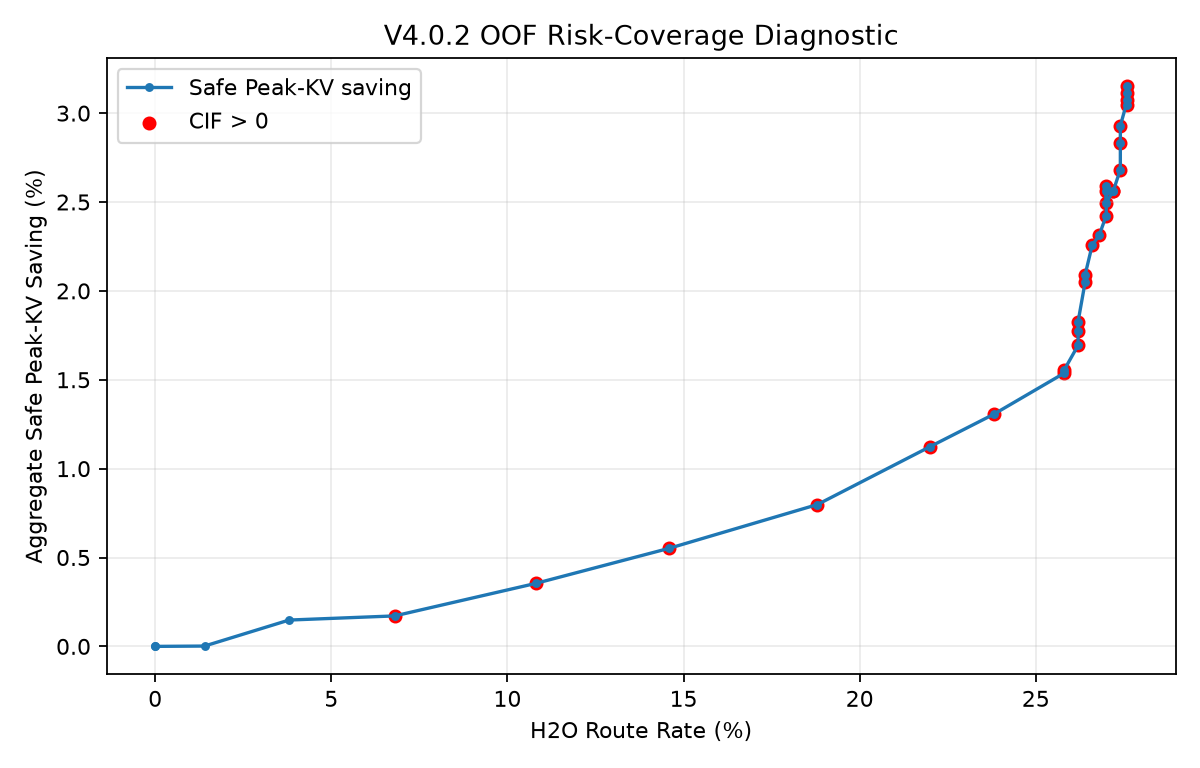

The data file committed next to this chart (first rows):
cif_ucb_threshold, acceptable_rate, compression_induced_failures, h2o_route_rate, aggregate_safe_peak_kv_saving
0.0, 0.666, 0, 0.0, 0.0
0.06457, 0.666, 0, 0.0, 0.0
0.2459, 0.666, 0, 0.014, 1.8190968790410267e-05
0.3165, 0.668, 0, 0.038, 0.001481
0.3536, 0.664, 2, 0.068, 0.001714
0.3882, 0.662, 3, 0.108, 0.003541
0.4248, 0.66, 4, 0.146, 0.005522
0.4463, 0.658, 5, 0.188, 0.00798
0.4716, 0.66, 5, 0.22, 0.01124
0.4955, 0.66, 5, 0.238, 0.01305
0.5208, 0.662, 4, 0.258, 0.01537
0.5445, 0.662, 4, 0.258, 0.01553
0.5672, 0.662, 4, 0.262, 0.01694
0.5875, 0.662, 4, 0.262, 0.01772
0.6135, 0.662, 4, 0.262, 0.01827
0.6322, 0.664, 3, 0.264, 0.02049
0.6516, 0.662, 4, 0.264, 0.02091
0.6668, 0.662, 4, 0.266, 0.02256
0.6815, 0.658, 6, 0.268, 0.02314
0.6966, 0.658, 6, 0.27, 0.02423
0.7126, 0.658, 6, 0.27, 0.02561
0.7289, 0.658, 6, 0.27, 0.02593
0.7402, 0.654, 8, 0.27, 0.02495
0.7506, 0.654, 8, 0.272, 0.02563
0.7595, 0.654, 8, 0.272, 0.02563
0.7708, 0.652, 9, 0.274, 0.02682
0.787, 0.654, 9, 0.274, 0.02829
0.8058, 0.654, 9, 0.274, 0.02929
0.8281, 0.654, 9, 0.276, 0.03072
0.8537, 0.652, 9, 0.276, 0.03048
0.8924, 0.652, 9, 0.276, 0.03112
1.0, 0.652, 9, 0.276, 0.03152
